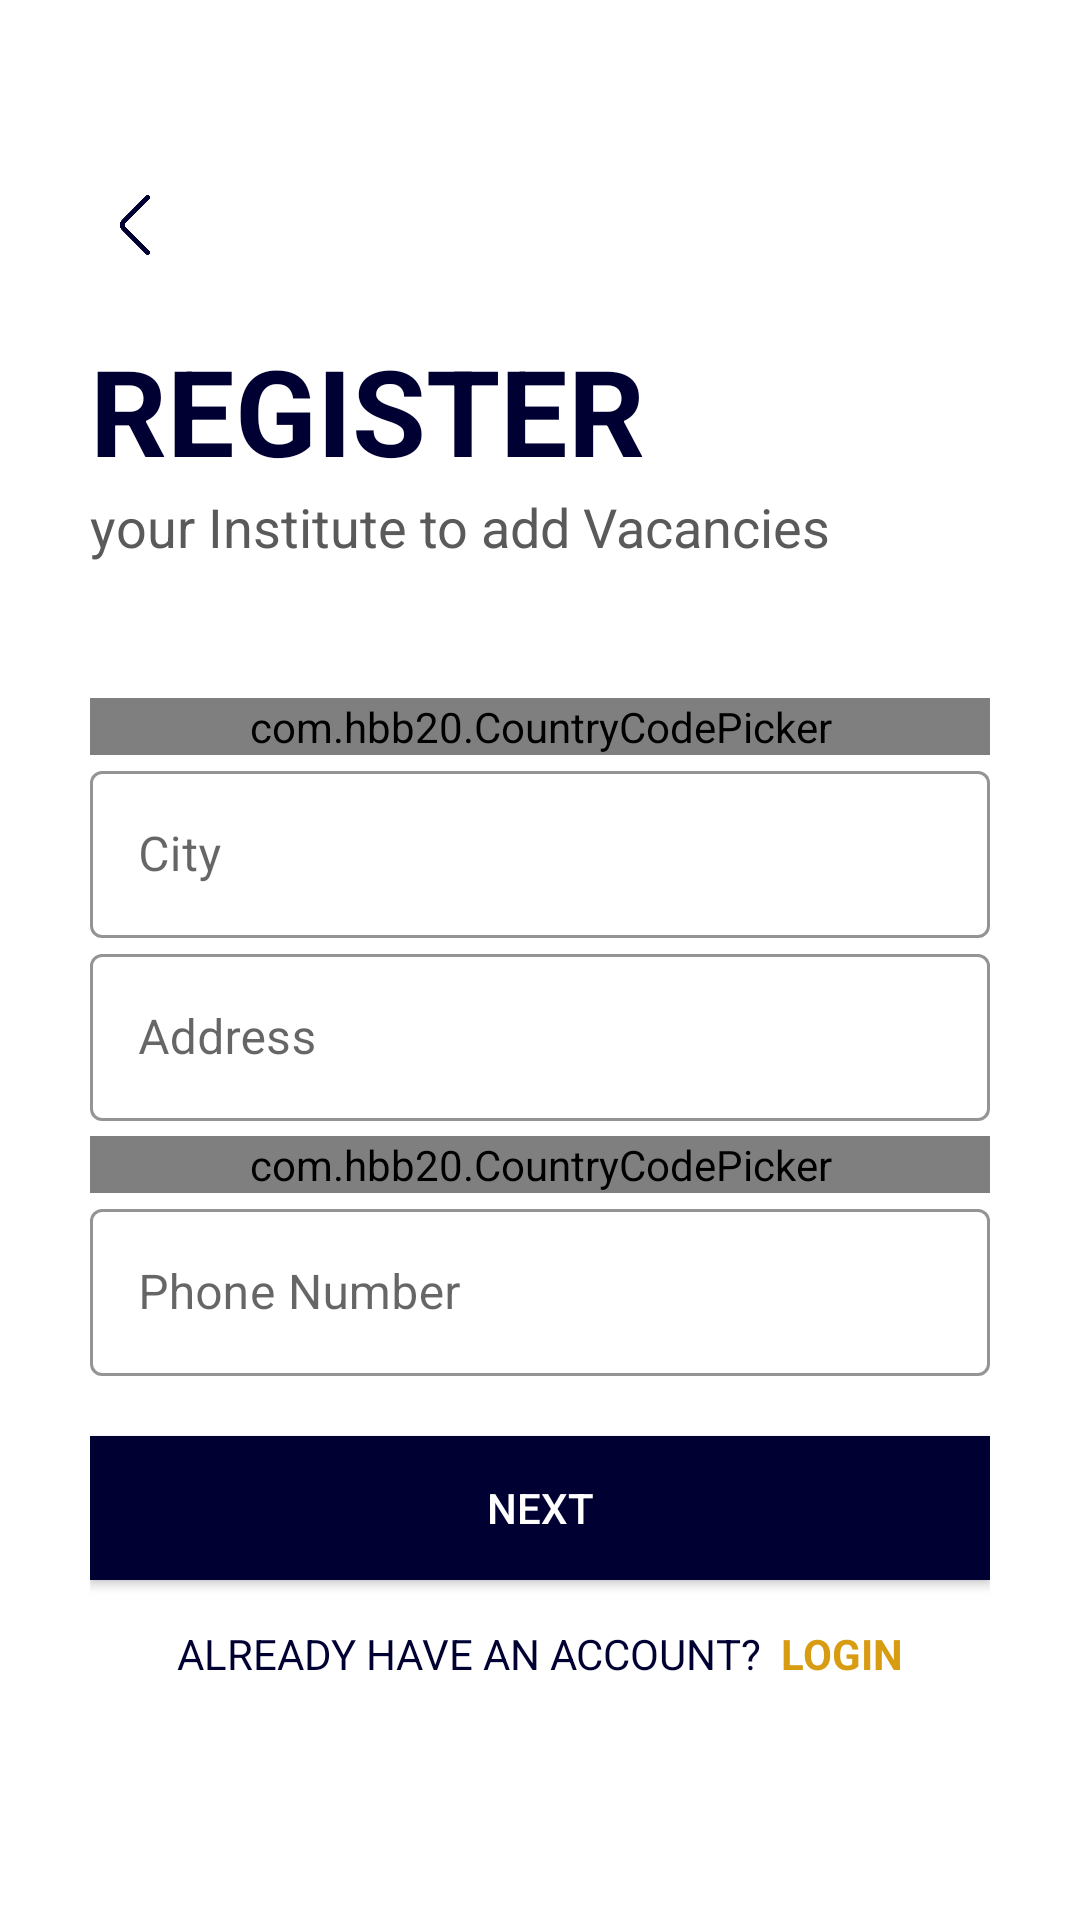

Reconstruct the res/layout file that produces this screen, plus the resources it refers to.
<!-- AndroidManifest.xml: application theme Theme.Project20202021 -->
<!-- res/layout/activity_institute_sign_up2.xml -->
<?xml version="1.0" encoding="utf-8"?>
<ScrollView xmlns:android="http://schemas.android.com/apk/res/android"
    xmlns:app="http://schemas.android.com/apk/res-auto"
    xmlns:tools="http://schemas.android.com/tools"
    android:layout_width="match_parent"
    android:layout_height="match_parent"
    tools:context=".InstitutesSignUp.InstituteSignUp"
    android:background="@color/white"
    android:padding="30dp">

    <LinearLayout
        android:layout_width="match_parent"
        android:layout_height="wrap_content"
        android:orientation="vertical"
        android:layout_marginTop="30dp">

        <ImageView
            android:layout_width="30dp"
            android:layout_height="30dp"
            android:src="@drawable/leftarrow"
            android:padding="5dp"
            android:id="@+id/backbtn"/>

        <TextView
            android:id="@+id/register_title_text"
            android:layout_width="wrap_content"
            android:layout_height="wrap_content"
            android:text="Register"
            android:transitionName="transition_title_text"
            android:textColor="#000032"
            android:textAllCaps="true"
            android:textStyle="bold"
            android:textSize="40sp"
            android:layout_marginTop="20dp"/>

        <TextView
            android:id="@+id/register_text"
            android:layout_width="wrap_content"
            android:layout_height="wrap_content"
            android:transitionName="transition_text"
            android:text="your Institute to add Vacancies"
            android:textSize="18sp"
            android:textColor="@color/grey"/>

        <LinearLayout
            android:layout_width="match_parent"
            android:layout_height="wrap_content"
            android:orientation="vertical"
            android:layout_marginTop="40dp">


            <com.hbb20.CountryCodePicker
                android:id="@+id/insCountry"
                android:layout_width="match_parent"
                android:layout_height="wrap_content"
                app:ccp_autoDetectCountry="true"
                app:ccp_showPhoneCode="false"
                app:ccp_showFlag="true"
                app:ccp_showNameCode="true"
                app:ccp_showFullName="true"
                android:layout_marginTop="5dp"
                android:background="@drawable/black_background"/>

            <com.google.android.material.textfield.TextInputLayout
                android:layout_width="match_parent"
                android:layout_height="wrap_content"
                android:hint="City"
                android:id="@+id/inscity"
                app:boxStrokeColor="#000032"
                style="@style/Widget.MaterialComponents.TextInputLayout.OutlinedBox"
                app:endIconMode="clear_text"
                app:endIconTint="@color/appblue">

                <com.google.android.material.textfield.TextInputEditText
                    android:id="@+id/einscity"
                    android:layout_width="match_parent"
                    android:layout_height="match_parent" />

            </com.google.android.material.textfield.TextInputLayout>


            <com.google.android.material.textfield.TextInputLayout
                android:layout_width="match_parent"
                android:layout_height="wrap_content"
                android:hint="Address"
                android:id="@+id/insaddress"
                app:boxStrokeColor="#000032"
                style="@style/Widget.MaterialComponents.TextInputLayout.OutlinedBox"
                app:endIconMode="clear_text"
                app:endIconTint="@color/appblue">

               <com.google.android.material.textfield.TextInputEditText
                    android:layout_width="match_parent"
                    android:layout_height="match_parent"
                    android:inputType="text"/>

            </com.google.android.material.textfield.TextInputLayout>

           <com.hbb20.CountryCodePicker
               android:id="@+id/insCountryCode"
               android:layout_width="match_parent"
               android:layout_height="wrap_content"
               app:ccp_showFlag="true"
               app:ccp_autoDetectCountry="true"
               app:ccp_showNameCode="true"
               app:ccp_showFullName="true"
               android:layout_marginTop="5dp"
               android:background="@drawable/black_background"/>


            <com.google.android.material.textfield.TextInputLayout
                android:layout_width="match_parent"
                android:layout_height="wrap_content"
                android:hint="Phone Number"
                android:id="@+id/insphonenumber"
                app:boxStrokeColor="#000032"
                style="@style/Widget.MaterialComponents.TextInputLayout.OutlinedBox"
                app:endIconMode="clear_text"
                app:endIconTint="@color/appblue">

                <com.google.android.material.textfield.TextInputEditText
                    android:layout_width="match_parent"
                    android:layout_height="match_parent"
                    android:inputType="phone"/>

            </com.google.android.material.textfield.TextInputLayout>


        </LinearLayout>

        <Button
            android:layout_width="match_parent"
            android:layout_height="wrap_content"
            android:text="Next"
            android:id="@+id/register_optnext_btn"
            android:transitionName="transition_register_btn"
            android:background="#000032"
            android:textColor="@color/white"
            android:layout_marginTop="20dp"
            android:elevation="5dp" />

        <LinearLayout
            android:id="@+id/register_login_btn"
            android:layout_width="match_parent"
            android:layout_height="wrap_content"
            android:layout_marginTop="0dp"
            android:layout_marginBottom="20dp"
            android:layout_margin="15dp"
            android:gravity="center"
            android:transitionName="transition_login_btn"
            android:orientation="horizontal">
            <TextView
                android:layout_width="wrap_content"
                android:layout_height="wrap_content"
                android:background="#00000000"
                android:text="ALREADY HAVE AN ACCOUNT?"
                android:textSize="14dp"
                android:elevation="0dp"
                android:textColor="#000032" />

            <TextView
                android:layout_width="wrap_content"
                android:layout_height="wrap_content"
                android:background="#00000000"
                android:text="  LOGIN"
                android:textSize="14dp"
                android:id="@+id/loginbtn"
                android:transitionName="tloginbtn"
                android:elevation="0dp"
                android:textStyle="bold"
                android:textColor="#d89c13" />
        </LinearLayout>

    </LinearLayout>

</ScrollView>
<!-- resources referenced by this layout -->
<resources>
  <color name="appblue">#000032</color>
  <color name="grey">#5A5A5A</color>
  <color name="white">#FFFFFFFF</color>
  <!-- drawable black_background (drawable) -->
  <?xml version="1.0" encoding="utf-8"?>
  <shape xmlns:android="http://schemas.android.com/apk/res/android"
      android:shape="rectangle">
  
      <solid android:color="#00ffffff"/>
     <stroke android:width="1dp"
         android:color="@color/grey"/>
      <corners android:radius="5dp"/>
  
  
  
  </shape>
  <!-- drawable leftarrow: png bitmap (drawable-v24, 4115 bytes) -->
  <style name="Theme.Project20202021" parent="Theme.MaterialComponents.Light.NoActionBar.Bridge">
          
          <item name="colorPrimary">#000032</item>
          <item name="colorPrimaryVariant">#000032</item>
          <item name="colorOnPrimary">@color/white</item>
          
          <item name="colorSecondary">@color/teal_200</item>
          <item name="colorSecondaryVariant">@color/teal_700</item>
          <item name="colorOnSecondary">@color/black</item>
          
          <item name="android:statusBarColor" tools:targetApi="l">?attr/colorPrimaryVariant</item>
          
          
          <item name="android:windowContentTransitions">true</item>
      </style>
  <color name="teal_200">#FF03DAC5</color>
  <color name="teal_700">#FF018786</color>
  <color name="black">#FF000000</color>
</resources>
